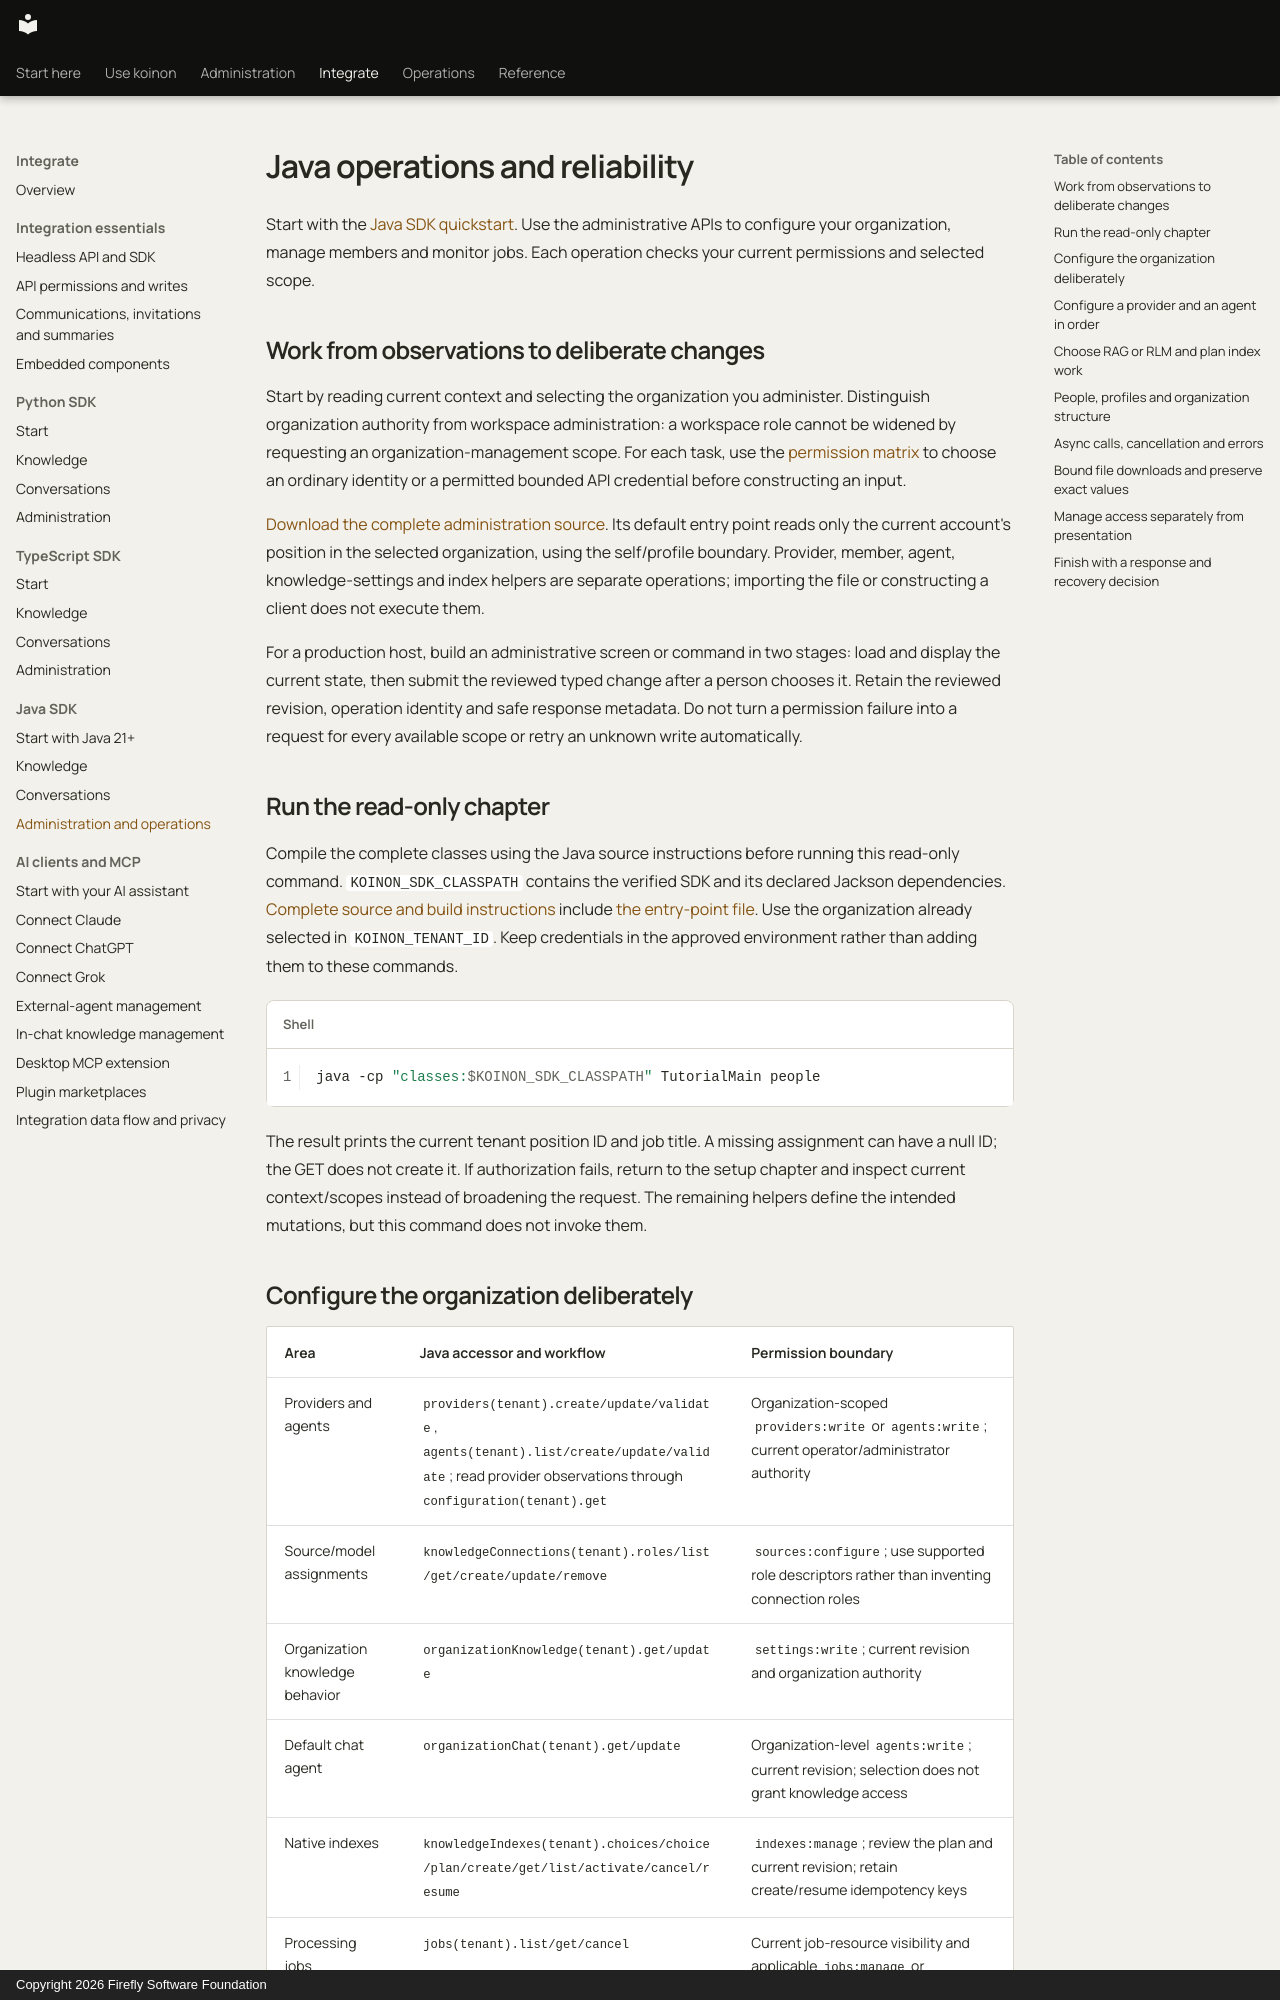

repository: fireflyframework/firefly-koinon · page: guides/java-operations/index.html · generator: mkdocs · copyright: Copyright 2026 Firefly Software Foundation

<!-- Copyright 2026 Firefly Software Foundation -->
<!-- SPDX-License-Identifier: Apache-2.0 -->
# Java operations and reliability

Start with the [Java SDK quickstart](headless-java.md). Use the administrative APIs to configure your organization, manage members and monitor jobs. Each operation checks your current permissions and selected scope.

## Work from observations to deliberate changes

Start by reading current context and selecting the organization you administer. Distinguish organization authority from workspace administration: a workspace role cannot be widened by requesting an organization-management scope. For each task, use the [permission matrix](api-permissions.md) to choose an ordinary identity or a permitted bounded API credential before constructing an input.

[Download the complete administration source](../examples/java/README.md). Its default entry point reads only the current account's position in the selected organization, using the self/profile boundary. Provider, member, agent, knowledge-settings and index helpers are separate operations; importing the file or constructing a client does not execute them.

For a production host, build an administrative screen or command in two stages: load and display the current state, then submit the reviewed typed change after a person chooses it. Retain the reviewed revision, operation identity and safe response metadata. Do not turn a permission failure into a request for every available scope or retry an unknown write automatically.

## Run the read-only chapter

Compile the complete classes using the Java source instructions before running this read-only command. `KOINON_SDK_CLASSPATH` contains the verified SDK and its declared Jackson dependencies. [Complete source and build instructions](../examples/java/README.md) include [the entry-point file](../examples/java/TutorialMain.java). Use the organization already selected in `KOINON_TENANT_ID`. Keep credentials in the approved environment rather than adding them to these commands.

```sh
java -cp "classes:$KOINON_SDK_CLASSPATH" TutorialMain people
```

The result prints the current tenant position ID and job title. A missing assignment can have a null ID; the GET does not create it. If authorization fails, return to the setup chapter and inspect current context/scopes instead of broadening the request. The remaining helpers define the intended mutations, but this command does not invoke them.
